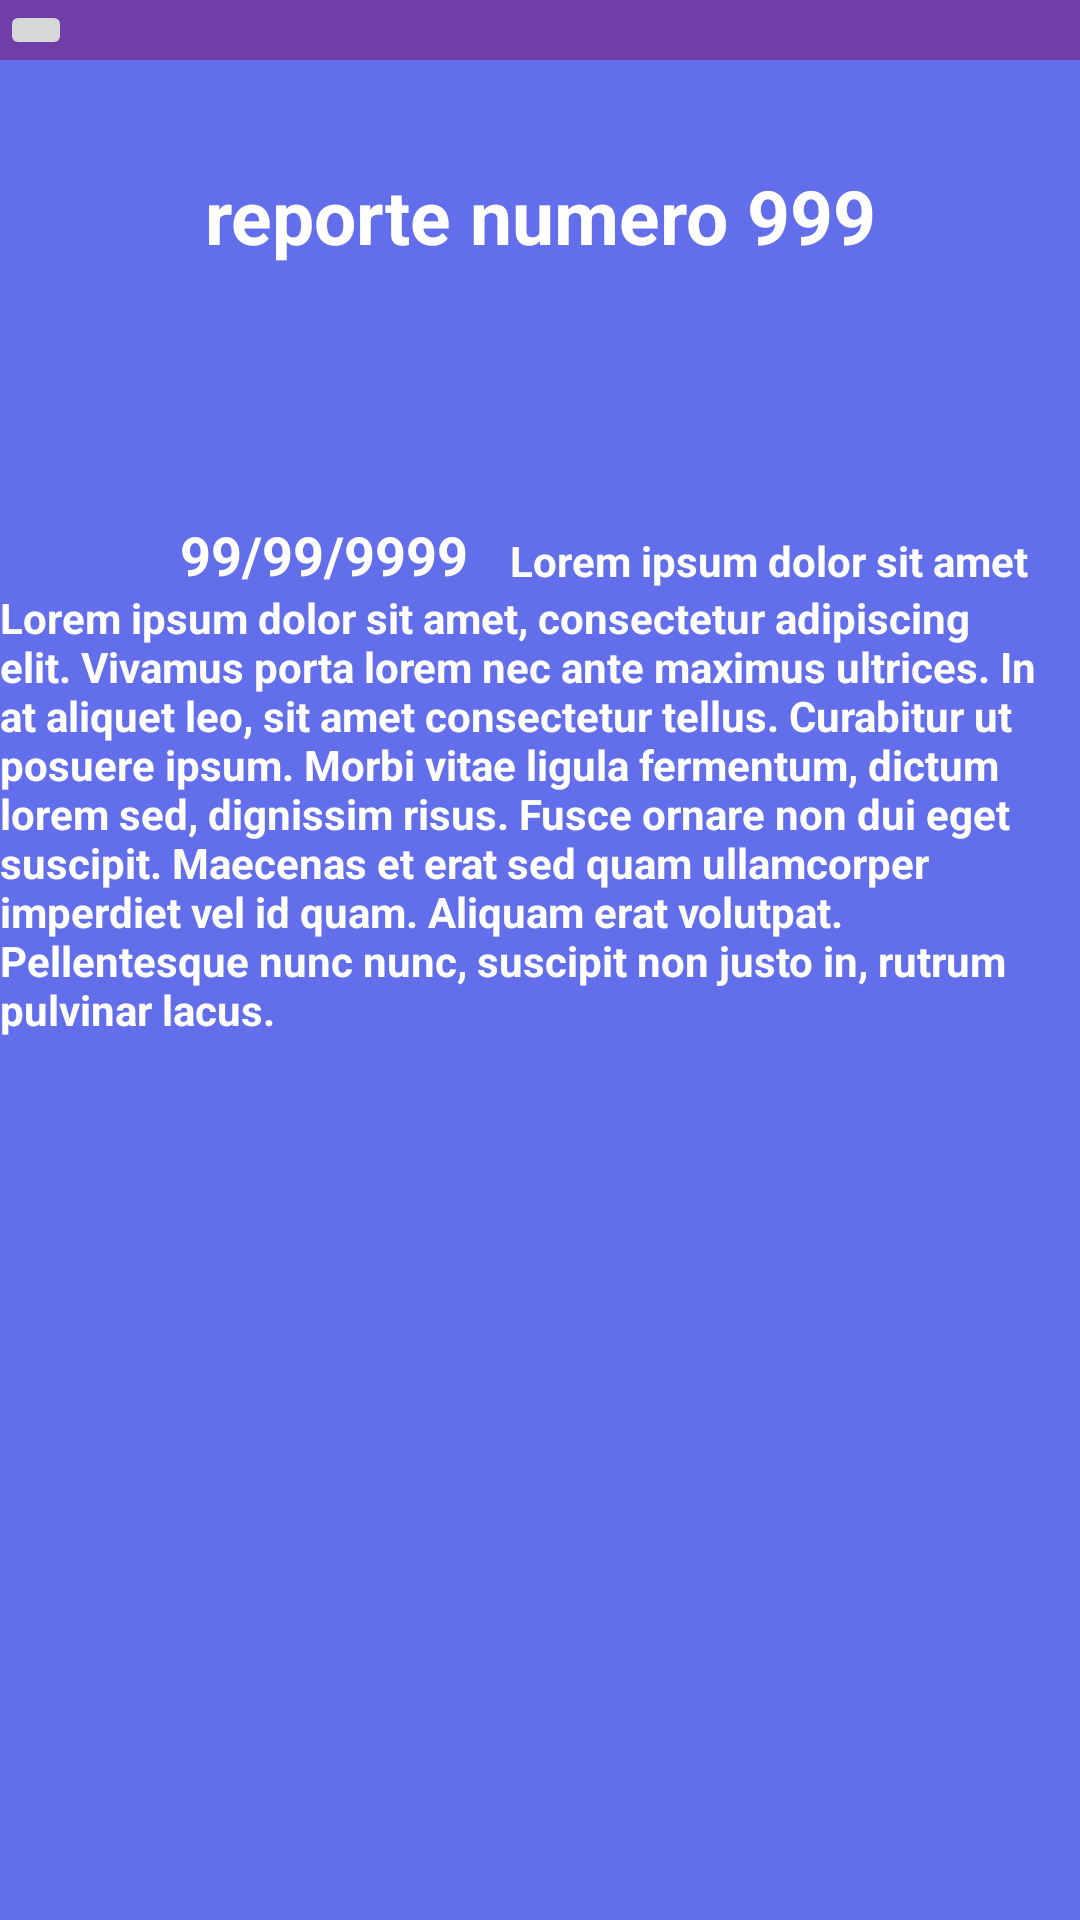

Write the Android layout XML for this screen, with the resource values it uses.
<!-- AndroidManifest.xml: application theme Theme.ProyectoTodosYUnoAPI25 -->
<!-- res/layout/verreport.xml -->
<?xml version="1.0" encoding="utf-8"?>
<LinearLayout xmlns:android="http://schemas.android.com/apk/res/android"
    xmlns:app="http://schemas.android.com/apk/res-auto"
    xmlns:tools="http://schemas.android.com/tools"
    android:id="@+id/verreporte"
    android:layout_width="match_parent"
    android:layout_height="match_parent"
    tools:context=".Verreport"
    android:orientation="vertical"
    android:background="@color/fondoapp">
    <include layout="@layout/appbar3">

    </include>

    <LinearLayout
        android:layout_width="match_parent"
        android:layout_height="match_parent"
        android:layout_weight="1.2"
        android:orientation="horizontal">

        <TextView
            android:id="@+id/tit_hist"
            android:layout_width="match_parent"
            android:layout_height="match_parent"
            android:textAlignment="center"
            android:layout_centerHorizontal="true"
            android:text="reporte numero 999"
            android:textColor="@color/white"
            android:textStyle="bold"
            android:layout_margin="35dp"
            android:layout_gravity="center"
            android:textSize="25dp"/>

    </LinearLayout>
    <LinearLayout
        android:layout_width="match_parent"
        android:layout_height="match_parent"
        android:layout_weight="1"
        android:orientation="vertical"
        >
        <LinearLayout
            android:layout_width="match_parent"
            android:layout_height="match_parent"
            android:layout_weight="1"
            android:orientation="vertical">
            <TextView
                android:id="@+id/fechareport"
                android:layout_width="wrap_content"
                android:layout_height="wrap_content"
                android:layout_below="@+id/tit_hist"
                android:textStyle="bold"
                android:text="99/99/9999"
                android:textColor="@color/white"
                android:layout_marginLeft="60dp"
                android:textSize="18dp"
                android:layout_alignParentLeft="true" />
            <TextView
                android:id="@+id/txtreport"
                android:layout_width="180dp"
                android:layout_height="wrap_content"
                android:textStyle="bold"
                android:layout_marginHorizontal="170dp"
                android:layout_marginTop="-20dp"
                android:text="Lorem ipsum dolor sit amet"
                android:textColor="@color/white"/>
            <TextView
                android:id="@+id/textoreport"
                android:layout_width="match_parent"
                android:layout_height="match_parent"
                android:layout_centerHorizontal="true"
                android:text="Lorem ipsum dolor sit amet, consectetur adipiscing elit. Vivamus porta lorem nec ante maximus ultrices. In at aliquet leo, sit amet consectetur tellus. Curabitur ut posuere ipsum. Morbi vitae ligula fermentum, dictum lorem sed, dignissim risus. Fusce ornare non dui eget suscipit. Maecenas et erat sed quam ullamcorper imperdiet vel id quam. Aliquam erat volutpat. Pellentesque nunc nunc, suscipit non justo in, rutrum pulvinar lacus."
                android:textColor="@color/white"
                android:textStyle="bold"/>



        </LinearLayout>

    </LinearLayout>
    <LinearLayout
        android:layout_width="match_parent"
        android:layout_height="match_parent"
        android:layout_weight="1"
        android:orientation="horizontal">
        <RelativeLayout
            android:layout_width="match_parent"
            android:layout_height="match_parent"/>
    </LinearLayout>

</LinearLayout>
<!-- res/layout/appbar3.xml (included above) -->
<?xml version="1.0" encoding="utf-8"?>
<RelativeLayout xmlns:android="http://schemas.android.com/apk/res/android"
    android:layout_width="match_parent"
    android:layout_height="wrap_content"
    android:background="@color/appbar">
    <RelativeLayout
        android:layout_width="match_parent"
        android:layout_height="wrap_content">
        <ImageButton
            android:id="@+id/backbutton"
            android:layout_width="wrap_content"
            android:layout_height="wrap_content"
            android:src="@drawable/baseline_arrow_back_24"
            android:layout_alignParentLeft="true">

        </ImageButton>


    </RelativeLayout>


</RelativeLayout>
<!-- resources referenced by this layout -->
<resources>
  <color name="appbar">#713EA9</color>
  <color name="fondoapp">#636EEB</color>
  <color name="white">#FFFFFFFF</color>
  <style name="Theme.ProyectoTodosYUnoAPI25" parent="Base.Theme.ProyectoTodosYUnoAPI25" />
  <style name="Base.Theme.ProyectoTodosYUnoAPI25" parent="Theme.Material3.DayNight.NoActionBar">
          
          
      </style>
</resources>
